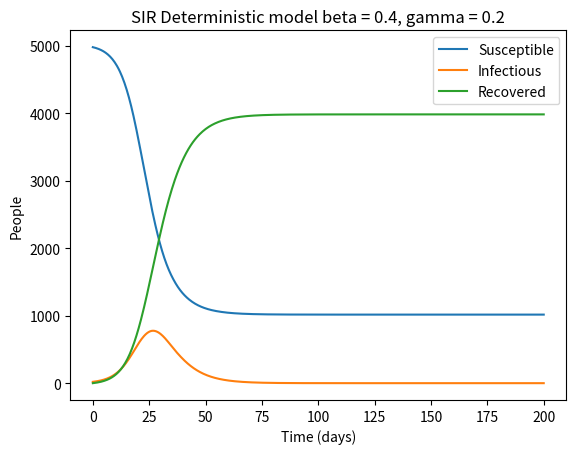

Recreate this plot in Python.
import numpy as np
from scipy.integrate import solve_ivp
import matplotlib.pyplot as plot


def sir_deterministic(
        _t: float,
        initial_conditions: list[int, int, int],
        beta: float,
        gamma: float,
    ) -> list[float, float, float]:
    """
    _t is unused since SIR doesn't factor time into the calculation
    """
    susceptible_pop, infectious_pop, recovered_pop = initial_conditions
    total_pop = susceptible_pop + infectious_pop + recovered_pop

    new_susceptible_pop = -beta * infectious_pop * susceptible_pop / total_pop
    new_recovered_pop = gamma * infectious_pop
    new_infectious_pop = -new_susceptible_pop - new_recovered_pop

    return [new_susceptible_pop, new_infectious_pop, new_recovered_pop]

y0 = [4980, 20, 0]
beta = 0.4
gamma = 0.2
t_span = (0, 200)
t_eval = np.linspace(*t_span, 600)

solution = solve_ivp(
    sir_deterministic,
    t_span,
    y0,
    args=(beta, gamma),
    t_eval=t_eval,
)

plot.plot(solution.t, solution.y[0], label="Susceptible")
plot.plot(solution.t, solution.y[1], label="Infectious")
plot.plot(solution.t, solution.y[2], label="Recovered")
plot.xlabel("Time (days)")
plot.ylabel("People")
plot.title(f"SIR Deterministic model beta = {beta:.1f}, gamma = {gamma:.1f}")
plot.legend()
plot.show()
